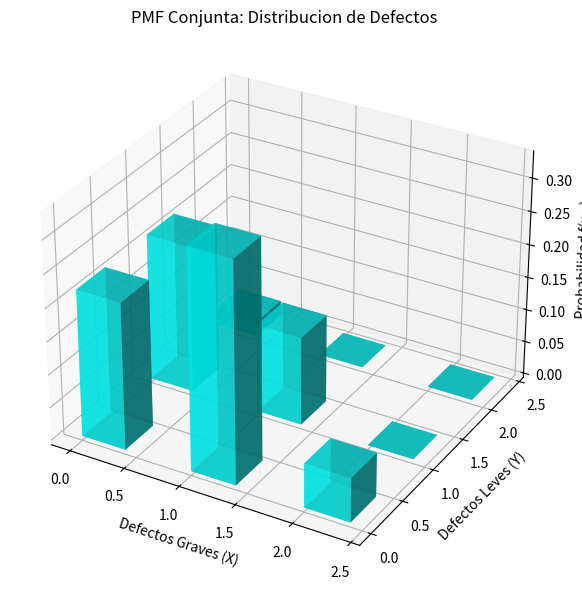

The matplotlib source for this figure:
import numpy as np
import matplotlib.pyplot as plt
from scipy.special import comb

def pmf_conjunta(x, y):
    if x + y > 2:
        return 0
    num = comb(3, x) * comb(2, y) * comb(5, 2 - x - y)
    den = comb(10, 2)
    return num / den

valores = [0, 1, 2]
x_v, y_v = np.meshgrid(valores, valores)
z_v = np.array([[pmf_conjunta(x, y) for x in valores] for y in valores])

marginal_x = z_v.sum(axis=0)
marginal_y = z_v.sum(axis=1)

print("Distribucion marginal de X:", marginal_x)
print("Distribucion marginal de Y:", marginal_y)
print("Suma total:", z_v.sum())

fig = plt.figure(figsize=(8, 6))
ax = fig.add_subplot(111, projection='3d')
x_f, y_f, z_f = x_v.flatten(), y_v.flatten(), z_v.flatten()
ax.bar3d(x_f, y_f, 0, 0.4, 0.4, z_f, color='cyan', alpha=0.7)
ax.set_title('PMF Conjunta: Distribucion de Defectos')
ax.set_xlabel('Defectos Graves (X)')
ax.set_ylabel('Defectos Leves (Y)')
ax.set_zlabel('Probabilidad f(x,y)')
plt.tight_layout()
plt.savefig('pmf_discreta.png', dpi=150)
plt.show()
